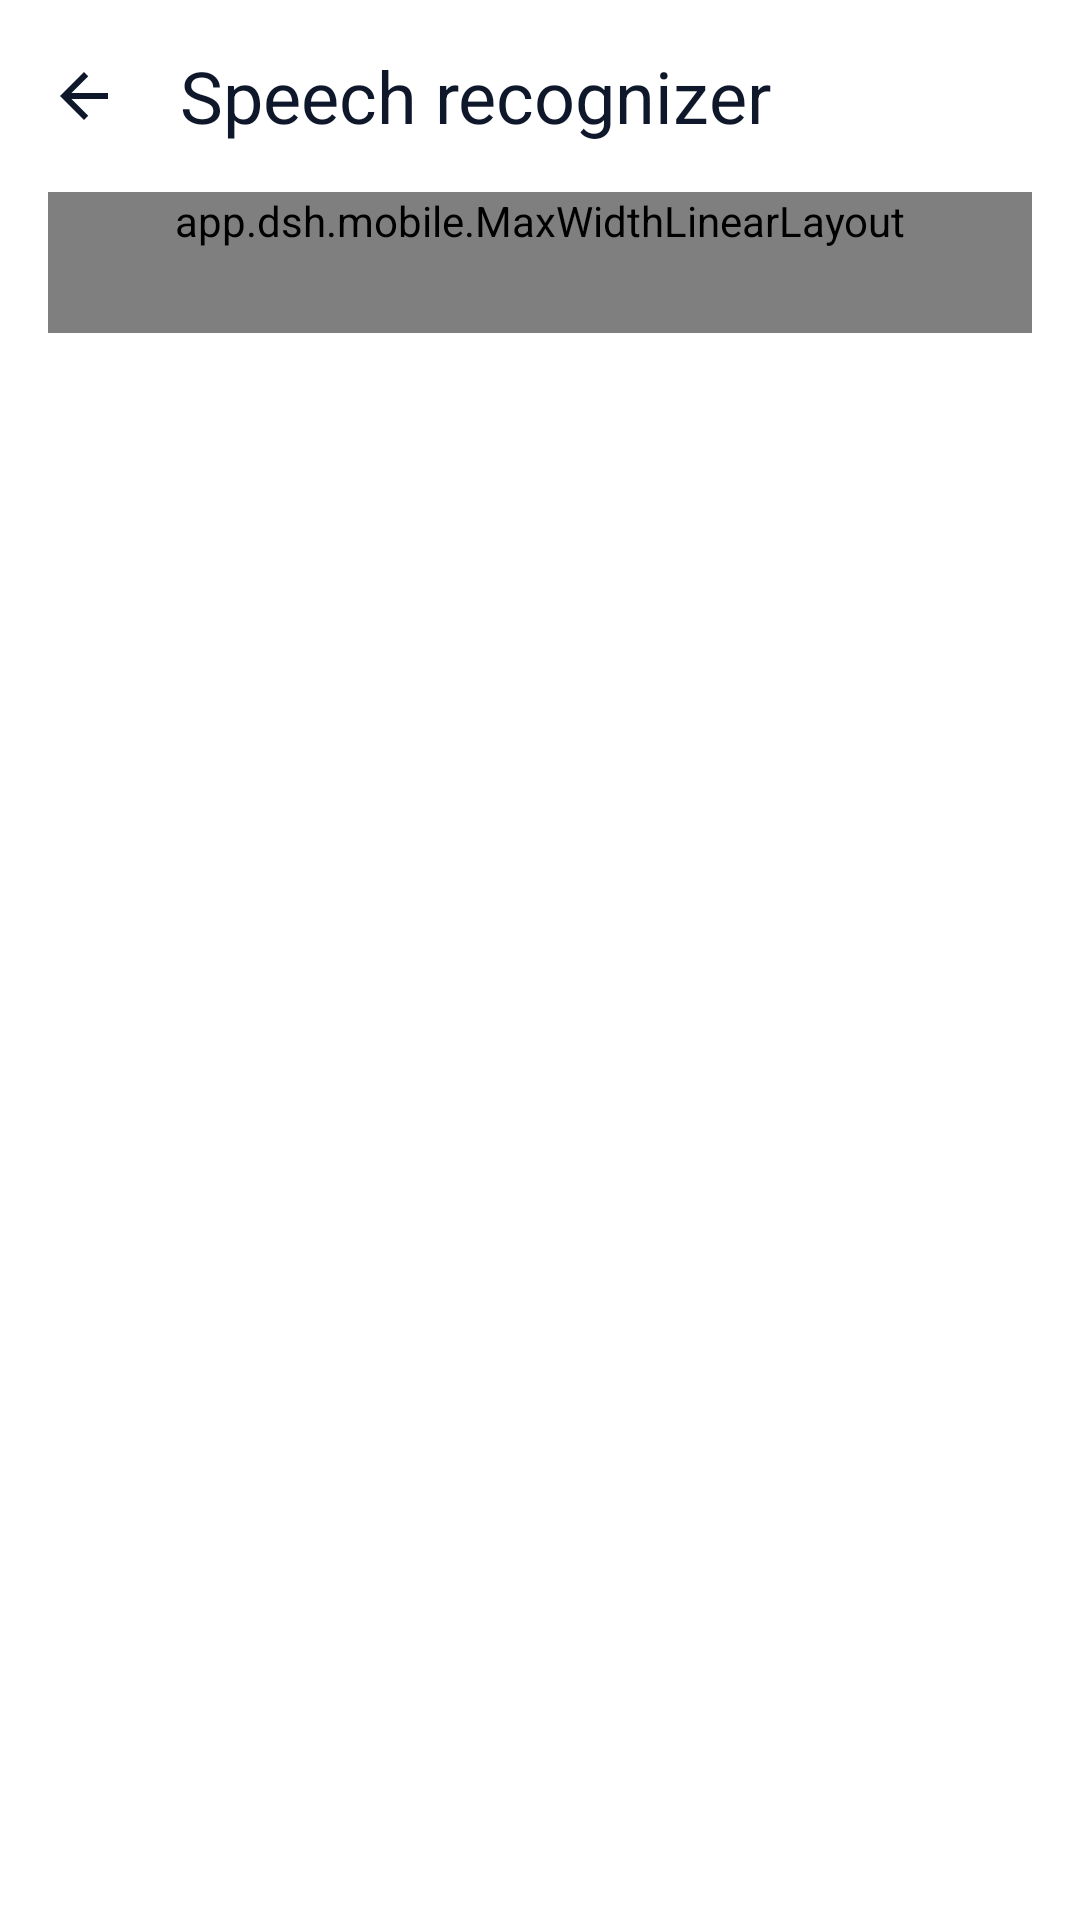

Android layout source for this screen:
<!-- AndroidManifest.xml: application theme Theme.Dsh -->
<!-- res/layout/activity_asr_app.xml -->
<?xml version="1.0" encoding="utf-8"?>
<LinearLayout xmlns:android="http://schemas.android.com/apk/res/android" xmlns:app="http://schemas.android.com/apk/res-auto" android:layout_width="match_parent" android:layout_height="match_parent" android:orientation="vertical" android:background="?android:attr/colorBackground">
        <com.google.android.material.appbar.MaterialToolbar
        android:id="@+id/toolbar"
        android:layout_width="match_parent"
        android:layout_height="?attr/actionBarSize"
        app:navigationIcon="@drawable/ic_back"
        app:navigationIconTint="?attr/colorOnSurface"
        app:title="@string/asrapp_title"
        app:titleTextAppearance="?attr/textAppearanceHeadlineSmall"
        app:titleTextColor="?attr/colorOnSurface" />
    <ScrollView android:layout_width="match_parent" android:layout_height="0dp" android:layout_weight="1" android:paddingHorizontal="@dimen/md3_page_padding">
        <app.dsh.mobile.MaxWidthLinearLayout android:layout_width="match_parent" android:layout_height="wrap_content" android:layout_gravity="center_horizontal" android:orientation="vertical" android:paddingBottom="28dp">
            <TextView android:layout_width="match_parent" android:layout_height="wrap_content" android:paddingHorizontal="8dp" android:paddingBottom="12dp" android:text="@string/asrapp_subtitle" android:textColor="?attr/colorOnSurfaceVariant" android:textSize="12sp" />
            <LinearLayout android:id="@+id/oursCard" android:layout_width="match_parent" android:layout_height="wrap_content" android:orientation="horizontal" android:gravity="center_vertical" android:paddingHorizontal="16dp" android:paddingVertical="16dp" android:background="?attr/colorSurfaceContainer" android:clickable="true" android:focusable="true">
                <ImageView android:layout_width="40dp" android:layout_height="40dp" android:padding="9dp" android:src="@drawable/ic_download" android:background="@drawable/bg_md3_icon_chip" android:tint="?attr/colorPrimary" />
                <LinearLayout android:layout_width="0dp" android:layout_height="wrap_content" android:layout_weight="1" android:orientation="vertical" android:layout_marginStart="14dp">
                    <TextView android:id="@+id/oursTitle" android:layout_width="wrap_content" android:layout_height="wrap_content" android:textColor="?attr/colorOnSurface" android:textSize="16sp" android:textStyle="bold" />
                    <TextView android:id="@+id/oursDesc" android:layout_width="match_parent" android:layout_height="wrap_content" android:layout_marginTop="4dp" android:textColor="?attr/colorOnSurfaceVariant" android:textSize="12sp" />
                    <TextView android:id="@+id/oursAction" android:layout_width="wrap_content" android:layout_height="wrap_content" android:layout_marginTop="8dp" android:textColor="?attr/colorPrimary" android:textSize="13sp" android:textStyle="bold" />
                </LinearLayout>
                <ImageView android:layout_width="20dp" android:layout_height="20dp" android:src="@drawable/ic_chevron" />
            </LinearLayout>
            <TextView android:layout_width="wrap_content" android:layout_height="wrap_content" android:layout_marginTop="24dp" android:layout_marginStart="8dp" android:layout_marginBottom="10dp" android:text="@string/asrapp_guide_title" android:textColor="?attr/colorOnSurface" android:textSize="15sp" android:textStyle="bold" />
            <com.google.android.material.card.MaterialCardView android:layout_width="match_parent" android:layout_height="wrap_content" android:layout_marginTop="@dimen/md3_card_gap" app:cardCornerRadius="?attr/dshCardRadius" app:cardElevation="0dp" app:strokeColor="?attr/dshStroke" app:strokeWidth="?attr/dshCardStroke" app:cardBackgroundColor="?attr/dshSurface">
                <LinearLayout android:layout_width="match_parent" android:layout_height="wrap_content" android:orientation="vertical" android:paddingHorizontal="16dp" android:paddingVertical="14dp" android:layout_marginBottom="10dp">
                    <TextView android:id="@+id/step1Title" android:layout_width="match_parent" android:layout_height="wrap_content" android:textColor="?attr/colorPrimary" android:textSize="14sp" android:textStyle="bold" />
                    <TextView android:id="@+id/step1Body" android:layout_width="match_parent" android:layout_height="wrap_content" android:layout_marginTop="6dp" android:textColor="?attr/colorOnSurfaceVariant" android:textSize="12sp" android:lineSpacingExtra="4dp" />
                </LinearLayout>
            </com.google.android.material.card.MaterialCardView>
            <com.google.android.material.card.MaterialCardView android:layout_width="match_parent" android:layout_height="wrap_content" android:layout_marginTop="@dimen/md3_card_gap" app:cardCornerRadius="?attr/dshCardRadius" app:cardElevation="0dp" app:strokeColor="?attr/dshStroke" app:strokeWidth="?attr/dshCardStroke" app:cardBackgroundColor="?attr/dshSurface">
                <LinearLayout android:layout_width="match_parent" android:layout_height="wrap_content" android:orientation="vertical" android:paddingHorizontal="16dp" android:paddingVertical="14dp" android:layout_marginBottom="10dp">
                    <TextView android:id="@+id/step2Title" android:layout_width="match_parent" android:layout_height="wrap_content" android:textColor="?attr/colorPrimary" android:textSize="14sp" android:textStyle="bold" />
                    <TextView android:id="@+id/step2Body" android:layout_width="match_parent" android:layout_height="wrap_content" android:layout_marginTop="6dp" android:textColor="?attr/colorOnSurfaceVariant" android:textSize="12sp" android:lineSpacingExtra="4dp" />
                </LinearLayout>
            </com.google.android.material.card.MaterialCardView>
            <com.google.android.material.card.MaterialCardView android:layout_width="match_parent" android:layout_height="wrap_content" android:layout_marginTop="@dimen/md3_card_gap" app:cardCornerRadius="?attr/dshCardRadius" app:cardElevation="0dp" app:strokeColor="?attr/dshStroke" app:strokeWidth="?attr/dshCardStroke" app:cardBackgroundColor="?attr/dshSurface">
                <LinearLayout android:layout_width="match_parent" android:layout_height="wrap_content" android:orientation="vertical" android:paddingHorizontal="16dp" android:paddingVertical="14dp" android:layout_marginBottom="10dp">
                    <TextView android:id="@+id/step3Title" android:layout_width="match_parent" android:layout_height="wrap_content" android:textColor="?attr/colorPrimary" android:textSize="14sp" android:textStyle="bold" />
                    <TextView android:id="@+id/step3Body" android:layout_width="match_parent" android:layout_height="wrap_content" android:layout_marginTop="6dp" android:textColor="?attr/colorOnSurfaceVariant" android:textSize="12sp" android:lineSpacingExtra="4dp" />
                </LinearLayout>
            </com.google.android.material.card.MaterialCardView>
            <com.google.android.material.card.MaterialCardView android:layout_width="match_parent" android:layout_height="wrap_content" android:layout_marginTop="@dimen/md3_card_gap" app:cardCornerRadius="?attr/dshCardRadius" app:cardElevation="0dp" app:strokeColor="?attr/dshStroke" app:strokeWidth="?attr/dshCardStroke" app:cardBackgroundColor="?attr/dshSurface">
                <LinearLayout android:layout_width="match_parent" android:layout_height="wrap_content" android:orientation="vertical" android:paddingHorizontal="16dp" android:paddingVertical="14dp" android:layout_marginBottom="10dp">
                    <TextView android:id="@+id/step4Title" android:layout_width="match_parent" android:layout_height="wrap_content" android:textColor="?attr/colorPrimary" android:textSize="14sp" android:textStyle="bold" />
                    <TextView android:id="@+id/step4Body" android:layout_width="match_parent" android:layout_height="wrap_content" android:layout_marginTop="6dp" android:textColor="?attr/colorOnSurfaceVariant" android:textSize="12sp" android:lineSpacingExtra="4dp" />
                </LinearLayout>
            </com.google.android.material.card.MaterialCardView>
            <com.google.android.material.card.MaterialCardView android:layout_width="match_parent" android:layout_height="wrap_content" android:layout_marginTop="@dimen/md3_card_gap" app:cardCornerRadius="?attr/dshCardRadius" app:cardElevation="0dp" app:strokeColor="?attr/dshStroke" app:strokeWidth="?attr/dshCardStroke" app:cardBackgroundColor="?attr/dshSurface">
                <LinearLayout android:layout_width="match_parent" android:layout_height="wrap_content" android:orientation="vertical" android:paddingHorizontal="16dp" android:paddingVertical="14dp" android:layout_marginTop="14dp" android:layout_marginBottom="10dp">
                    <TextView android:id="@+id/troubleTitle" android:layout_width="match_parent" android:layout_height="wrap_content" android:textColor="?attr/colorError" android:textSize="14sp" android:textStyle="bold" />
                    <TextView android:id="@+id/troubleBody" android:layout_width="match_parent" android:layout_height="wrap_content" android:layout_marginTop="6dp" android:textColor="?attr/colorOnSurfaceVariant" android:textSize="12sp" android:lineSpacingExtra="4dp" />
                </LinearLayout>
            </com.google.android.material.card.MaterialCardView>
            <LinearLayout android:id="@+id/repoCard" android:layout_width="match_parent" android:layout_height="wrap_content" android:orientation="horizontal" android:gravity="center_vertical" android:paddingHorizontal="16dp" android:paddingVertical="14dp" android:layout_marginBottom="10dp" android:background="?attr/colorSurfaceContainer" android:clickable="true" android:focusable="true">
                <LinearLayout android:layout_width="0dp" android:layout_height="wrap_content" android:layout_weight="1" android:orientation="vertical">
                    <TextView android:id="@+id/repoTitle" android:layout_width="wrap_content" android:layout_height="wrap_content" android:textColor="?attr/colorOnSurface" android:textSize="14sp" android:textStyle="bold" />
                    <TextView android:id="@+id/repoDesc" android:layout_width="match_parent" android:layout_height="wrap_content" android:layout_marginTop="3dp" android:textColor="?attr/colorOnSurfaceVariant" android:textSize="12sp" />
                </LinearLayout>
                <ImageView android:layout_width="20dp" android:layout_height="20dp" android:src="@drawable/ic_chevron" />
            </LinearLayout>
        </app.dsh.mobile.MaxWidthLinearLayout>
    </ScrollView>
</LinearLayout>
<!-- resources referenced by this layout -->
<resources>
  <dimen name="md3_card_gap">12dp</dimen>
  <dimen name="md3_page_padding">16dp</dimen>
  <!-- drawable bg_md3_icon_chip (drawable) -->
  <?xml version="1.0" encoding="utf-8"?>
  <shape xmlns:android="http://schemas.android.com/apk/res/android"
      android:shape="rectangle">
      <solid android:color="@color/surface_high" />
      <stroke
          android:width="1dp"
          android:color="@color/divider" />
      <corners android:radius="12dp" />
  </shape>
  <!-- drawable ic_back (drawable) -->
  <?xml version="1.0" encoding="utf-8"?>
  <vector xmlns:android="http://schemas.android.com/apk/res/android"
      android:width="24dp"
      android:height="24dp"
      android:viewportWidth="24"
      android:viewportHeight="24">
      <path
          android:fillColor="#FFFFFFFF"
          android:pathData="M20,11H7.83l5.59,-5.59L12,4l-8,8l8,8l1.41,-1.41L7.83,13H20v-2z" />
  </vector>
  <!-- drawable ic_chevron (drawable) -->
  <?xml version="1.0" encoding="utf-8"?>
  <vector xmlns:android="http://schemas.android.com/apk/res/android"
      android:width="24dp"
      android:height="24dp"
      android:viewportWidth="24"
      android:viewportHeight="24">
      <path
          android:fillColor="?attr/dshTextSecondary"
          android:pathData="M10,6L8.59,7.41L13.17,12l-4.58,4.59L10,18l6,-6z" />
  </vector>
  <!-- drawable ic_download (drawable) -->
  <?xml version="1.0" encoding="utf-8"?>
  <vector xmlns:android="http://schemas.android.com/apk/res/android"
      android:width="24dp"
      android:height="24dp"
      android:viewportWidth="24"
      android:viewportHeight="24"
      android:tint="@color/icon_color">
      <path
          android:fillColor="@color/icon_color"
          android:pathData="M19,9h-4V3H9v6H5l7,7 7,-7z" />
      <path
          android:fillColor="@color/icon_color"
          android:pathData="M5,18v2h14v-2H5z" />
  </vector>
  <string name="asrapp_guide_title">Setup guide</string>
  <string name="asrapp_subtitle">Install our offline recognizer, then follow the steps below to download a model and activate it.</string>
  <string name="asrapp_title">Speech recognizer</string>
  <color name="surface_high">#FFFFFFFF</color>
  <color name="divider">#FFE2E8F0</color>
  <color name="icon_color">#FF334155</color>
  <color name="accent">#FF0284C7</color>
  <color name="surface">#FFFFFFFF</color>
  <color name="accent_soft">#FFE0F2FE</color>
  <color name="text_primary">#FF0F172A</color>
  <color name="bg">#FFF5F7FA</color>
  <color name="text_secondary">#FF475569</color>
  <color name="danger">#FFDC2626</color>
  <color name="on_accent">#FFFFFFFF</color>
  <color name="danger_soft">#FFFDEBEA</color>
  <color name="dialog_bg">#FFFFFFFF</color>
  <color name="surface_alt">#FFF0F3F7</color>
  <style name="ThemeOverlay.Dsh.MaterialAlertDialog" parent="ThemeOverlay.Material3.MaterialAlertDialog">
          <item name="alertDialogStyle">@style/DshMaterialAlertDialog</item>
      </style>
  <color name="success">#FF15803D</color>
  <color name="warning">#FFB45309</color>
  <color name="btn_ripple">#1F0F172A</color>
  <color name="overlay">#66000000</color>
  <style name="DshMaterialAlertDialog" parent="MaterialAlertDialog.Material3">
          <item name="singleChoiceItemLayout">@layout/dialog_single_choice</item>
      </style>
</resources>
